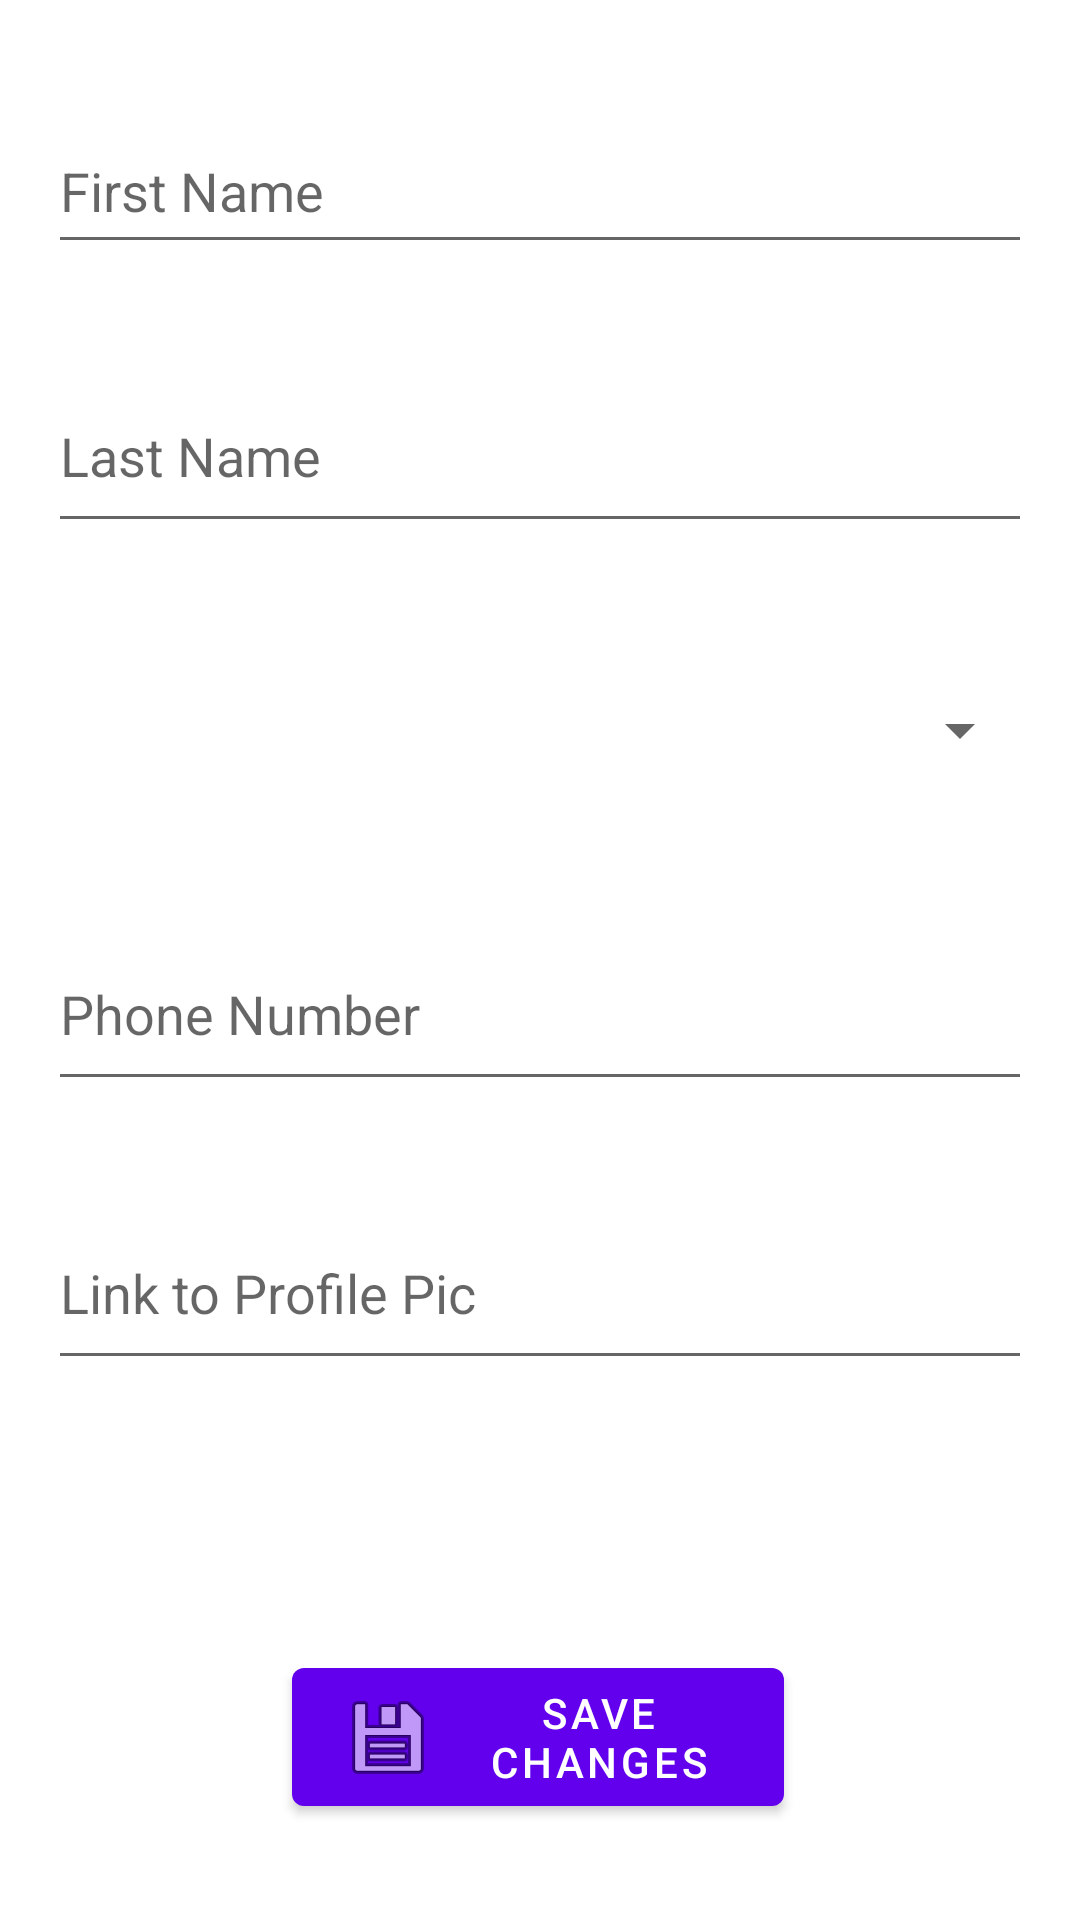

Here is an Android app screen rendered from its layout file. Give the layout XML and the strings, colors and styles it references.
<!-- AndroidManifest.xml: application theme Theme.TrainMeLogin -->
<!-- res/layout/activity_edit_profile.xml -->
<?xml version="1.0" encoding="utf-8"?>
<androidx.constraintlayout.widget.ConstraintLayout xmlns:android="http://schemas.android.com/apk/res/android"
    xmlns:app="http://schemas.android.com/apk/res-auto"
    xmlns:tools="http://schemas.android.com/tools"
    android:layout_width="match_parent"
    android:layout_height="match_parent"
    tools:context=".EditProfileActivity">

    <Spinner
        android:id="@+id/editTextGender"
        android:layout_width="0dp"
        android:layout_height="61dp"
        android:layout_marginTop="32dp"
        android:ems="10"
        android:hint="Gender"

        app:layout_constraintEnd_toEndOf="@+id/editTextLastName"
        app:layout_constraintStart_toStartOf="@+id/editTextLastName"
        app:layout_constraintTop_toBottomOf="@+id/editTextLastName" />

    <EditText
        android:id="@+id/editTextPhone"
        android:layout_width="0dp"
        android:layout_height="61dp"
        android:layout_marginTop="32dp"
        android:ems="10"
        android:hint="Phone Number"
        android:inputType="phone"
        app:layout_constraintEnd_toEndOf="@+id/editTextGender"
        app:layout_constraintStart_toStartOf="@+id/editTextGender"
        app:layout_constraintTop_toBottomOf="@+id/editTextGender" />

    <EditText
        android:id="@+id/editTextFirstName"
        android:layout_width="0dp"
        android:layout_height="52dp"
        android:layout_marginStart="16dp"
        android:layout_marginTop="36dp"
        android:layout_marginEnd="16dp"
        android:ems="10"
        android:hint="First Name"
        android:inputType="textPersonName"
        app:layout_constraintEnd_toEndOf="parent"
        app:layout_constraintStart_toStartOf="parent"
        app:layout_constraintTop_toTopOf="parent" />

    <EditText
        android:id="@+id/editTextLastName"
        android:layout_width="0dp"
        android:layout_height="61dp"
        android:layout_marginTop="32dp"
        android:ems="10"
        android:hint="Last Name"
        android:inputType="textPersonName"
        app:layout_constraintEnd_toEndOf="@+id/editTextFirstName"
        app:layout_constraintStart_toStartOf="@+id/editTextFirstName"
        app:layout_constraintTop_toBottomOf="@+id/editTextFirstName" />


    
    
    
    
    
    

    
    
    
    

















    <Button
        android:id="@+id/datePickerButton"
        style="?android:spinnerStyle"
        android:layout_width="375dp"
        android:layout_height="56dp"
        android:layout_marginTop="32dp"
        app:layout_constraintStart_toStartOf="@+id/editTextLinkToPicture"
        app:layout_constraintTop_toBottomOf="@+id/editTextLinkToPicture"
        android:onClick="openDatePicker"/>

    <EditText
        android:id="@+id/editTextLinkToPicture"
        android:layout_width="0dp"
        android:layout_height="61dp"
        android:layout_marginTop="32dp"
        android:ems="10"
        android:hint="Link to Profile Pic"
        android:inputType="textPersonName"
        app:layout_constraintEnd_toEndOf="@+id/editTextPhone"
        app:layout_constraintStart_toStartOf="@+id/editTextPhone"
        app:layout_constraintTop_toBottomOf="@+id/editTextPhone" />

    <Button
        android:id="@+id/editProfileButton"
        android:layout_width="164dp"
        android:layout_height="58dp"
        android:layout_marginBottom="32dp"
        android:drawableLeft="@android:drawable/ic_menu_save"
        android:text="Save Changes"
        app:layout_constraintBottom_toBottomOf="parent"
        app:layout_constraintEnd_toEndOf="parent"
        app:layout_constraintHorizontal_bias="0.497"
        app:layout_constraintStart_toStartOf="parent" />

    
    
    
    
    
    
    
    
    

</androidx.constraintlayout.widget.ConstraintLayout>
<!-- resources referenced by this layout -->
<resources>
  <color name="white">#FFFFFFFF</color>
  <style name="Theme.TrainMeLogin" parent="Theme.MaterialComponents.DayNight.DarkActionBar">
          
          <item name="colorPrimary">@color/purple_500</item>
          <item name="colorPrimaryVariant">@color/purple_700</item>
          <item name="colorOnPrimary">@color/white</item>
          
          <item name="colorSecondary">@color/teal_200</item>
          <item name="colorSecondaryVariant">@color/teal_700</item>
          <item name="colorOnSecondary">@color/black</item>
          
          <item name="android:statusBarColor" tools:targetApi="l">?attr/colorPrimaryVariant</item>
          
      </style>
  <color name="purple_500">#FF6200EE</color>
  <color name="purple_700">#FF3700B3</color>
  <color name="teal_200">#FF03DAC5</color>
  <color name="teal_700">#FF018786</color>
  <color name="black">#FF000000</color>
</resources>
